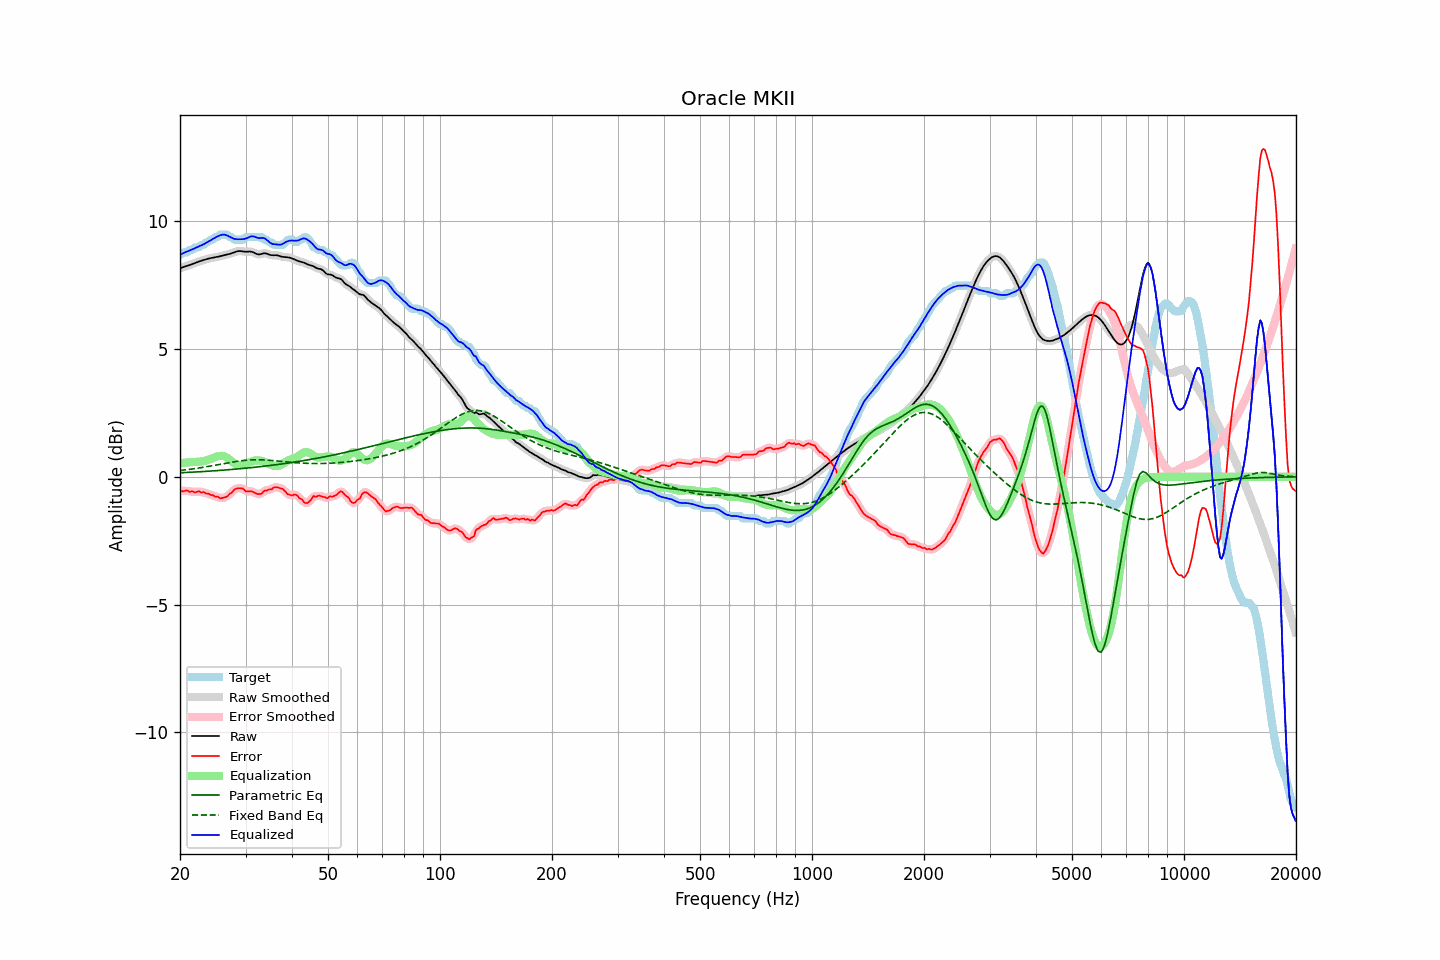

The table this chart was drawn from, first rows:
frequency, raw, error, smoothed, error_smoothed, equalization, parametric_eq, fixed_band_eq, equalized_raw, equalized_smoothed, target
20.00, 8.15, -0.52, 8.15, -0.54, 0.53, 0.16, 0.25, 8.69, 8.69, 8.68
20.20, 8.18, -0.55, 8.18, -0.54, 0.54, 0.16, 0.25, 8.72, 8.72, 8.73
20.40, 8.20, -0.57, 8.20, -0.54, 0.55, 0.16, 0.26, 8.75, 8.75, 8.78
20.61, 8.23, -0.55, 8.22, -0.55, 0.55, 0.17, 0.27, 8.78, 8.78, 8.78
20.81, 8.24, -0.53, 8.24, -0.55, 0.56, 0.17, 0.28, 8.80, 8.80, 8.78
21.02, 8.26, -0.55, 8.26, -0.56, 0.56, 0.17, 0.28, 8.83, 8.83, 8.82
21.23, 8.28, -0.59, 8.28, -0.56, 0.57, 0.18, 0.29, 8.85, 8.85, 8.88
21.44, 8.31, -0.57, 8.31, -0.58, 0.57, 0.18, 0.30, 8.88, 8.88, 8.88
21.66, 8.33, -0.56, 8.33, -0.59, 0.58, 0.18, 0.31, 8.91, 8.91, 8.89
21.87, 8.35, -0.61, 8.35, -0.59, 0.58, 0.19, 0.32, 8.93, 8.93, 8.97
22.09, 8.38, -0.60, 8.38, -0.59, 0.58, 0.19, 0.33, 8.96, 8.96, 8.98
22.31, 8.40, -0.57, 8.40, -0.59, 0.59, 0.19, 0.34, 8.99, 8.99, 8.98
22.54, 8.43, -0.56, 8.43, -0.58, 0.59, 0.20, 0.35, 9.02, 9.02, 8.99
22.76, 8.45, -0.62, 8.45, -0.59, 0.60, 0.20, 0.36, 9.05, 9.05, 9.06
22.99, 8.47, -0.61, 8.47, -0.61, 0.61, 0.20, 0.37, 9.07, 9.07, 9.08
23.22, 8.49, -0.60, 8.49, -0.62, 0.62, 0.21, 0.38, 9.11, 9.11, 9.08
23.45, 8.51, -0.65, 8.51, -0.63, 0.64, 0.21, 0.39, 9.14, 9.14, 9.16
23.69, 8.52, -0.65, 8.52, -0.66, 0.65, 0.22, 0.40, 9.18, 9.18, 9.18
23.92, 8.54, -0.67, 8.54, -0.68, 0.68, 0.22, 0.41, 9.21, 9.21, 9.21
24.16, 8.55, -0.71, 8.55, -0.69, 0.70, 0.23, 0.42, 9.25, 9.25, 9.27
24.40, 8.57, -0.71, 8.57, -0.72, 0.72, 0.23, 0.43, 9.29, 9.29, 9.28
24.65, 8.58, -0.74, 8.58, -0.75, 0.75, 0.23, 0.44, 9.32, 9.32, 9.31
24.89, 8.59, -0.79, 8.59, -0.76, 0.77, 0.24, 0.46, 9.36, 9.36, 9.37
25.14, 8.60, -0.77, 8.60, -0.79, 0.79, 0.24, 0.47, 9.39, 9.39, 9.38
25.39, 8.61, -0.79, 8.62, -0.81, 0.81, 0.25, 0.48, 9.42, 9.42, 9.41
25.65, 8.63, -0.84, 8.63, -0.82, 0.82, 0.25, 0.49, 9.45, 9.45, 9.48
25.91, 8.65, -0.83, 8.65, -0.83, 0.82, 0.26, 0.50, 9.47, 9.47, 9.48
26.16, 8.66, -0.81, 8.66, -0.82, 0.81, 0.26, 0.52, 9.47, 9.47, 9.48
26.43, 8.68, -0.80, 8.68, -0.80, 0.79, 0.27, 0.53, 9.47, 9.47, 9.48
26.69, 8.69, -0.78, 8.69, -0.77, 0.76, 0.27, 0.54, 9.45, 9.45, 9.48
26.96, 8.71, -0.73, 8.71, -0.73, 0.71, 0.28, 0.55, 9.42, 9.42, 9.44
27.23, 8.72, -0.65, 8.72, -0.68, 0.67, 0.28, 0.56, 9.39, 9.39, 9.38
27.50, 8.74, -0.63, 8.74, -0.61, 0.61, 0.29, 0.57, 9.35, 9.35, 9.38
27.77, 8.76, -0.56, 8.76, -0.55, 0.56, 0.29, 0.58, 9.33, 9.33, 9.32
28.05, 8.79, -0.49, 8.79, -0.50, 0.52, 0.30, 0.59, 9.31, 9.31, 9.28
28.33, 8.81, -0.46, 8.81, -0.46, 0.48, 0.30, 0.60, 9.29, 9.29, 9.28
28.62, 8.83, -0.45, 8.82, -0.45, 0.47, 0.31, 0.61, 9.29, 9.29, 9.28
28.90, 8.83, -0.44, 8.83, -0.44, 0.46, 0.31, 0.62, 9.29, 9.29, 9.28
29.19, 8.83, -0.45, 8.83, -0.44, 0.46, 0.32, 0.63, 9.29, 9.29, 9.28
29.48, 8.82, -0.46, 8.82, -0.47, 0.48, 0.33, 0.64, 9.30, 9.30, 9.28
29.78, 8.81, -0.51, 8.81, -0.51, 0.50, 0.33, 0.64, 9.31, 9.31, 9.32
30.08, 8.80, -0.57, 8.81, -0.55, 0.52, 0.34, 0.65, 9.32, 9.32, 9.38
30.38, 8.81, -0.57, 8.81, -0.57, 0.54, 0.34, 0.65, 9.35, 9.35, 9.38
30.68, 8.81, -0.56, 8.81, -0.57, 0.56, 0.35, 0.66, 9.38, 9.38, 9.38
30.99, 8.81, -0.57, 8.81, -0.57, 0.59, 0.36, 0.66, 9.40, 9.40, 9.38
31.30, 8.79, -0.58, 8.79, -0.58, 0.61, 0.36, 0.66, 9.41, 9.41, 9.38
31.61, 8.77, -0.61, 8.77, -0.61, 0.63, 0.37, 0.67, 9.40, 9.40, 9.38
31.93, 8.73, -0.64, 8.74, -0.64, 0.64, 0.38, 0.67, 9.37, 9.38, 9.38
32.24, 8.71, -0.66, 8.71, -0.66, 0.64, 0.38, 0.67, 9.35, 9.35, 9.38
32.57, 8.70, -0.68, 8.70, -0.68, 0.64, 0.39, 0.67, 9.34, 9.34, 9.38
32.89, 8.71, -0.67, 8.71, -0.67, 0.63, 0.40, 0.67, 9.34, 9.34, 9.38
33.22, 8.72, -0.65, 8.72, -0.63, 0.62, 0.41, 0.66, 9.34, 9.34, 9.37
33.55, 8.74, -0.56, 8.74, -0.59, 0.60, 0.41, 0.66, 9.34, 9.34, 9.30
33.89, 8.74, -0.53, 8.74, -0.55, 0.57, 0.42, 0.66, 9.32, 9.31, 9.28
34.23, 8.73, -0.54, 8.73, -0.52, 0.54, 0.43, 0.65, 9.27, 9.27, 9.27
34.57, 8.71, -0.50, 8.71, -0.51, 0.51, 0.44, 0.65, 9.21, 9.21, 9.20
34.92, 8.68, -0.50, 8.68, -0.50, 0.48, 0.44, 0.65, 9.16, 9.16, 9.18
35.27, 8.67, -0.49, 8.67, -0.47, 0.45, 0.45, 0.64, 9.12, 9.12, 9.16
35.62, 8.67, -0.43, 8.67, -0.44, 0.44, 0.46, 0.63, 9.10, 9.10, 9.09
35.97, 8.67, -0.40, 8.67, -0.41, 0.42, 0.47, 0.63, 9.10, 9.09, 9.08
... 635 more rows
